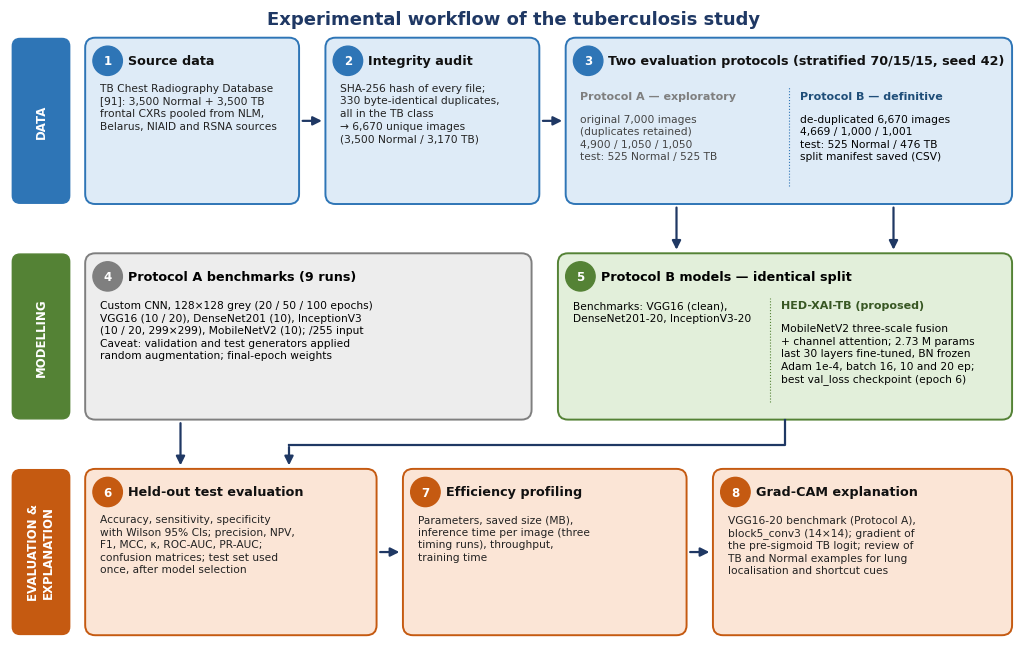

The script that saved this image: (Note: this script raises an exception after producing the figure.)
"""Run from the tuberculosis/ folder (analysis of the recorded results; paths may need adjusting)."""
import matplotlib
matplotlib.use("Agg")
import matplotlib.pyplot as plt
from matplotlib.patches import FancyBboxPatch, FancyArrowPatch
plt.rcParams['font.family'] = 'DejaVu Sans'
NAVY = '#1F3864'
fig, ax = plt.subplots(figsize=(13, 8.4), dpi=220); ax.set_xlim(0, 130); ax.set_ylim(0, 84); ax.axis('off')

def box(x, y, w, h, num, title, body, fc, ec, fs=7.7):
    ax.add_patch(FancyBboxPatch((x, y), w, h, boxstyle="round,pad=0.3,rounding_size=1.3", fc=fc, ec=ec, lw=1.4))
    ax.add_patch(plt.Circle((x + 2.6, y + h - 2.7), 1.9, color=ec, zorder=3))
    ax.text(x + 2.6, y + h - 2.75, str(num), ha='center', va='center', color='white', fontsize=8.5, weight='bold', zorder=4)
    ax.text(x + 5.2, y + h - 2.7, title, ha='left', va='center', fontsize=9.2, weight='bold', color='#111')
    ax.text(x + 1.6, y + h - 5.6, body, ha='left', va='top', fontsize=fs, color='#222', linespacing=1.32)

def arr(x1, y1, x2, y2, cs="arc3", c=NAVY):
    ax.add_patch(FancyArrowPatch((x1, y1), (x2, y2), arrowstyle='-|>', mutation_scale=13, color=c, lw=1.6, connectionstyle=cs))

ax.text(65, 82, "Experimental workflow of the tuberculosis study", ha='center', fontsize=13, weight='bold', color=NAVY)
for y, lab, c in [(59, 'DATA', "#2E75B6"), (31, 'MODELLING', "#548235"), (3, 'EVALUATION &\nEXPLANATION', "#C55A11")]:
    ax.add_patch(FancyBboxPatch((0.5, y), 7, 21, boxstyle="round,pad=0.2,rounding_size=1", fc=c, ec=c))
    ax.text(4, y + 10.5, lab, rotation=90, ha='center', va='center', color='white', fontsize=8.5, weight='bold')
B = '#DEEBF7'; G = '#E2EFDA'; O = '#FBE5D6'; GR = '#EDEDED'
# ---- data row
box(10, 59, 27, 21, 1, 'Source data', 'TB Chest Radiography Database\n[91]: 3,500 Normal + 3,500 TB\nfrontal CXRs pooled from NLM,\nBelarus, NIAID and RSNA sources', B, '#2E75B6')
box(41, 59, 27, 21, 2, 'Integrity audit', 'SHA-256 hash of every file;\n330 byte-identical duplicates,\nall in the TB class\n→ 6,670 unique images\n(3,500 Normal / 3,170 TB)', B, '#2E75B6')
box(72, 59, 57, 21, 3, 'Two evaluation protocols (stratified 70/15/15, seed 42)', '', B, '#2E75B6')
ax.text(73.6, 73.4, 'Protocol A — exploratory', fontsize=8, weight='bold', color='#7F7F7F', va='top')
ax.text(73.6, 70.4, 'original 7,000 images\n(duplicates retained)\n4,900 / 1,050 / 1,050\ntest: 525 Normal / 525 TB', fontsize=7.7, va='top', linespacing=1.32, color='#444')
ax.plot([100.5, 100.5], [61, 74], color='#2E75B6', lw=0.8, ls=':')
ax.text(102, 73.4, 'Protocol B — definitive', fontsize=8, weight='bold', color='#1F4E79', va='top')
ax.text(102, 70.4, 'de-duplicated 6,670 images\n4,669 / 1,000 / 1,001\ntest: 525 Normal / 476 TB\nsplit manifest saved (CSV)', fontsize=7.7, va='top', linespacing=1.32)
arr(37.4, 69.5, 40.6, 69.5); arr(68.4, 69.5, 71.6, 69.5)
# ---- modelling row
ax.add_patch(FancyBboxPatch((10, 31), 57, 21, boxstyle="round,pad=0.3,rounding_size=1.3", fc=GR, ec='#7F7F7F', lw=1.4))
ax.add_patch(plt.Circle((12.6, 49.3), 1.9, color='#7F7F7F', zorder=3)); ax.text(12.6, 49.25, '4', ha='center', va='center', color='white', fontsize=8.5, weight='bold', zorder=4)
ax.text(15.2, 49.3, 'Protocol A benchmarks (9 runs)', fontsize=9.2, weight='bold', va='center')
ax.text(11.6, 46.2, 'Custom CNN, 128×128 grey (20 / 50 / 100 epochs)\nVGG16 (10 / 20), DenseNet201 (10), InceptionV3\n(10 / 20, 299×299), MobileNetV2 (10); /255 input\nCaveat: validation and test generators applied\nrandom augmentation; final-epoch weights', fontsize=7.7, va='top', linespacing=1.32)
ax.add_patch(FancyBboxPatch((71, 31), 58, 21, boxstyle="round,pad=0.3,rounding_size=1.3", fc=G, ec='#548235', lw=1.4))
ax.add_patch(plt.Circle((73.6, 49.3), 1.9, color='#548235', zorder=3)); ax.text(73.6, 49.25, '5', ha='center', va='center', color='white', fontsize=8.5, weight='bold', zorder=4)
ax.text(76.2, 49.3, 'Protocol B models — identical split', fontsize=9.2, weight='bold', va='center')
ax.text(72.6, 46.2, 'Benchmarks: VGG16 (clean),\nDenseNet201-20, InceptionV3-20', fontsize=7.7, va='top', linespacing=1.32)
ax.plot([98, 98], [33, 46.5], color='#548235', lw=0.8, ls=':')
ax.text(99.5, 46.2, 'HED-XAI-TB (proposed)', fontsize=8, weight='bold', color='#385723', va='top')
ax.text(99.5, 43.2, 'MobileNetV2 three-scale fusion\n+ channel attention; 2.73 M params\nlast 30 layers fine-tuned, BN frozen\nAdam 1e-4, batch 16, 10 and 20 ep;\nbest val_loss checkpoint (epoch 6)', fontsize=7.7, va='top', linespacing=1.32)
arr(86, 58.6, 86, 52.4); arr(114, 58.6, 114, 52.4)
# ---- evaluation row
box(10, 3, 37, 21, 6, 'Held-out test evaluation', 'Accuracy, sensitivity, specificity\nwith Wilson 95% CIs; precision, NPV,\nF1, MCC, κ, ROC-AUC, PR-AUC;\nconfusion matrices; test set used\nonce, after model selection', O, '#C55A11')
box(51, 3, 36, 21, 7, 'Efficiency profiling', 'Parameters, saved size (MB),\ninference time per image (three\ntiming runs), throughput,\ntraining time', O, '#C55A11')
box(91, 3, 38, 21, 8, 'Grad-CAM explanation', 'VGG16-20 benchmark (Protocol A),\nblock5_conv3 (14×14); gradient of\nthe pre-sigmoid TB logit; review of\nTB and Normal examples for lung\nlocalisation and shortcut cues', O, '#C55A11')
arr(22, 30.6, 22, 24.4)
ax.plot([100, 100, 36], [30.6, 27.4, 27.4], color=NAVY, lw=1.6); arr(36, 27.5, 36, 24.4)
arr(47.4, 13.5, 50.6, 13.5); arr(87.4, 13.5, 90.6, 13.5)
plt.savefig('results/figures/dissertation/tb_workflow.png', bbox_inches='tight', facecolor='white')
print('ok')
